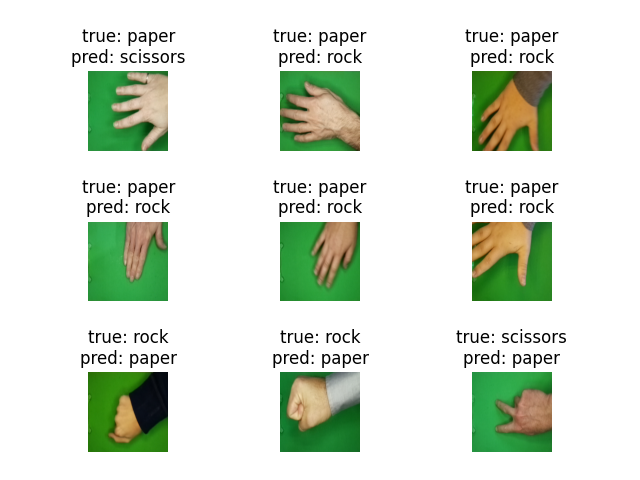

Data behind this chart, as committed beside it:
index, true_label, predicted_label
9, paper, scissors
53, paper, rock
75, paper, rock
76, paper, rock
81, paper, rock
85, paper, rock
126, rock, paper
147, rock, paper
219, scissors, paper
293, scissors, paper
